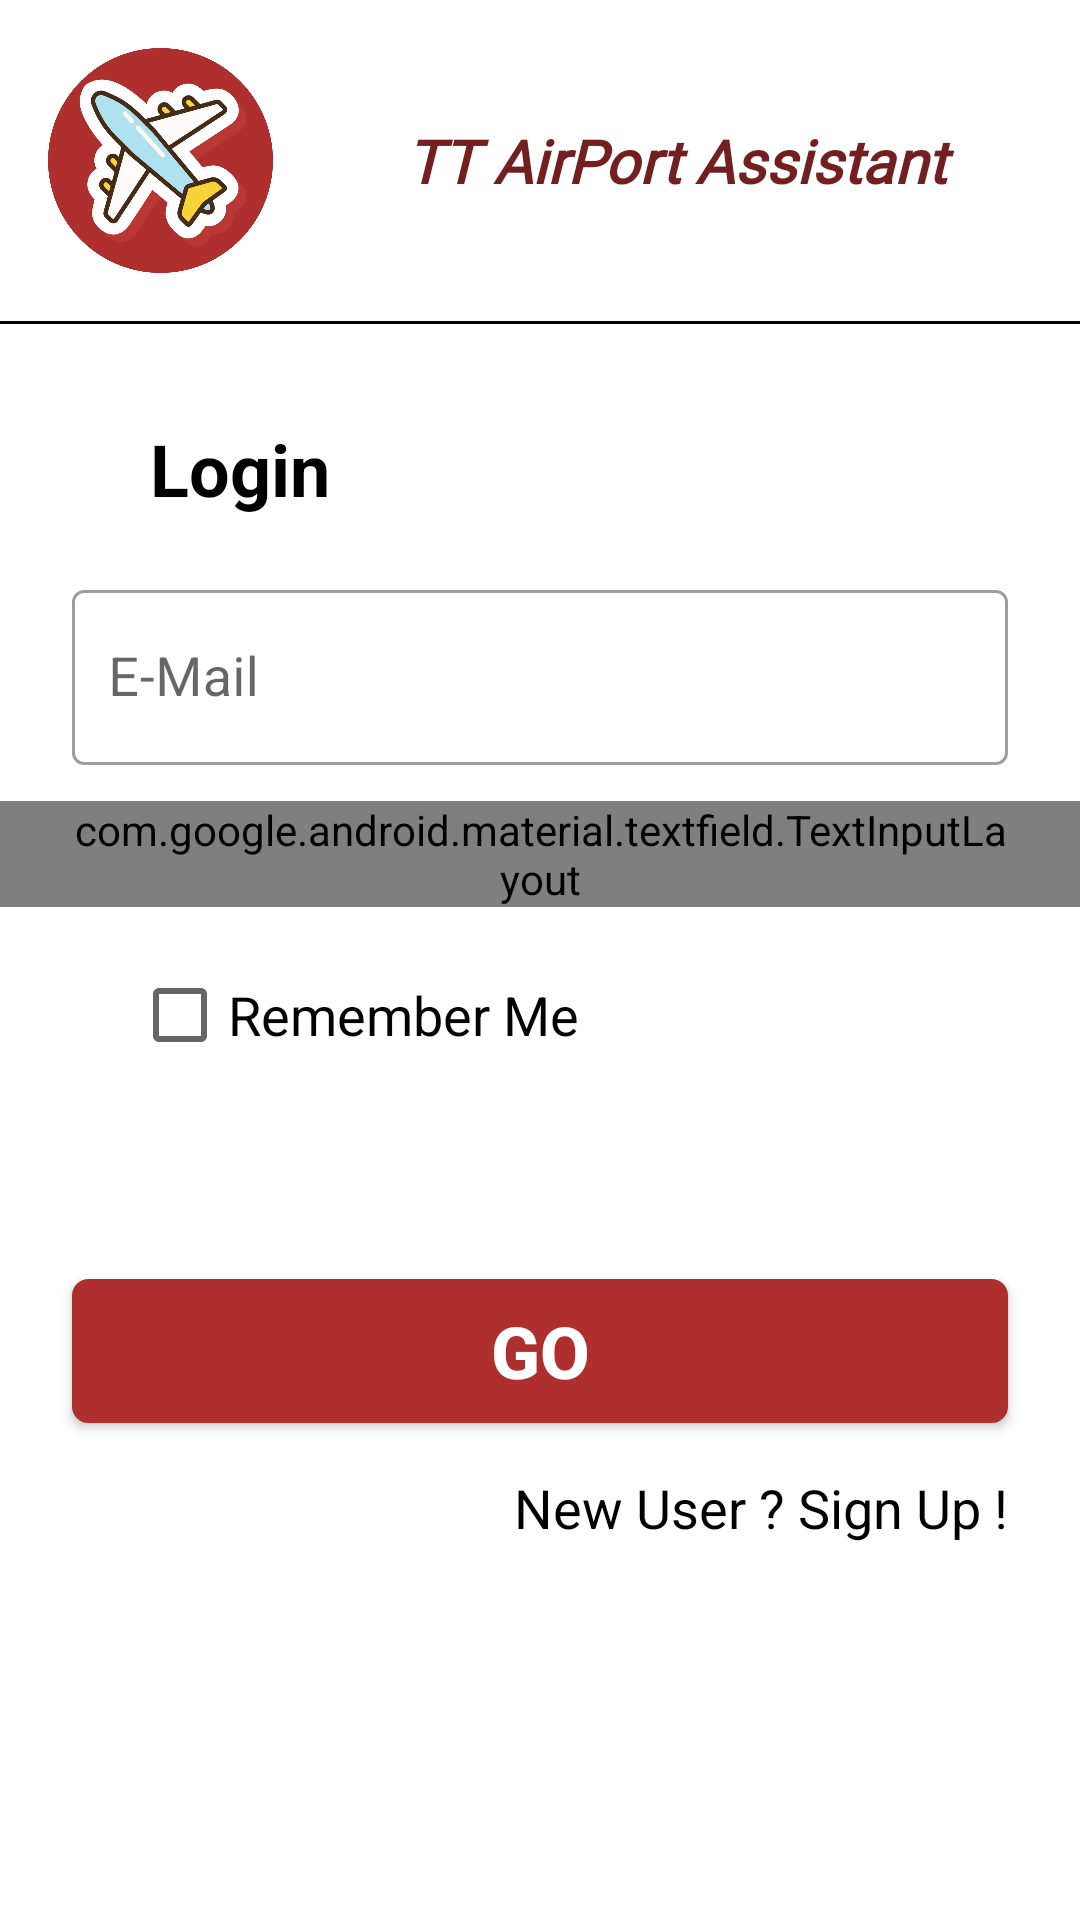

Here is an Android app screen rendered from its layout file. Give the layout XML and the strings, colors and styles it references.
<!-- AndroidManifest.xml: application theme Theme.TTAirPortAssistant -->
<!-- res/layout/activity_login_screen.xml -->
<?xml version="1.0" encoding="utf-8"?>
<androidx.constraintlayout.widget.ConstraintLayout xmlns:android="http://schemas.android.com/apk/res/android"
    xmlns:app="http://schemas.android.com/apk/res-auto"
    xmlns:tools="http://schemas.android.com/tools"
    android:layout_width="match_parent"
    android:layout_height="match_parent"
    android:layout_gravity="center"
    android:foregroundGravity="center_vertical"
    tools:context=".view.LoginScreen">

    <ImageView
        android:id="@+id/iw_icon"
        android:layout_width="75dp"
        android:layout_height="75dp"
        android:layout_marginStart="16dp"
        android:layout_marginTop="16dp"
        app:layout_constraintStart_toStartOf="parent"
        app:layout_constraintTop_toTopOf="parent"
        app:srcCompat="@drawable/icon" />

    <TextView
        android:id="@+id/txt_icon"
        android:layout_width="0dp"
        android:layout_height="wrap_content"
        android:layout_marginStart="16dp"
        android:layout_marginEnd="16dp"
        android:fontFamily="@font/days_one"
        android:text="TT AirPort Assistant"
        android:textAlignment="center"
        android:textColor="#731F1F"
        android:textSize="20sp"
        android:textStyle="bold|italic"
        app:layout_constraintBottom_toBottomOf="@+id/iw_icon"
        app:layout_constraintEnd_toEndOf="parent"
        app:layout_constraintStart_toEndOf="@+id/iw_icon"
        app:layout_constraintTop_toTopOf="@+id/iw_icon" />


    <com.google.android.material.textfield.TextInputLayout
        android:id="@+id/textInputLayout2"
        style="@style/Widget.MaterialComponents.TextInputLayout.OutlinedBox"
        android:layout_width="match_parent"
        android:layout_height="wrap_content"
        android:layout_marginTop="18dp"
        android:foregroundGravity="center"
        android:hint="E-Mail"
        android:paddingStart="24dp"
        android:paddingEnd="24dp"
        android:scrollbarSize="25dp"
        app:helperTextTextColor="#CC2828"
        app:hintTextAppearance="@style/TextAppearance.AppCompat.Small"
        app:layout_constraintHorizontal_bias="0.0"
        app:layout_constraintLeft_toLeftOf="parent"
        app:layout_constraintRight_toRightOf="parent"
        app:layout_constraintTop_toBottomOf="@+id/textView"
        app:passwordToggleTint="#717171"
        app:startIconDrawable="@drawable/custom_email_icon">

        <com.google.android.material.textfield.TextInputEditText

            android:id="@+id/txt_Email"
            android:layout_width="match_parent"
            android:layout_height="wrap_content"
            android:ems="15"

            android:inputType="textEmailAddress"
            android:paddingStart="12dp"
            android:paddingEnd="12dp"
            android:textAlignment="textStart"
            android:textColorHint="#717171"
            android:textSize="18sp" />

    </com.google.android.material.textfield.TextInputLayout>




    <View
        android:id="@+id/divider"
        android:layout_width="match_parent"
        android:layout_height="1dp"
        android:layout_marginTop="16dp"
        android:background="@color/black"
        app:layout_constraintEnd_toEndOf="parent"
        app:layout_constraintStart_toStartOf="parent"
        app:layout_constraintTop_toBottomOf="@+id/iw_icon" />


    <com.google.android.material.textfield.TextInputLayout
        android:id="@+id/textInputLayout"
        style="@style/Widget.MaterialComponents.TextInputLayout.OutlinedBox"
        android:layout_width="match_parent"
        android:layout_height="wrap_content"
        android:layout_marginTop="12dp"
        android:foregroundGravity="center"
        android:hint="Password"
        android:paddingStart="24dp"
        android:paddingEnd="24dp"
        android:scrollbarSize="25dp"
        android:textColorHint="#717171"
        app:helperTextTextColor="#CC2828"
        app:hintTextAppearance="@style/TextAppearance.AppCompat.Small"
        app:layout_constraintLeft_toLeftOf="parent"
        app:layout_constraintRight_toRightOf="parent"
        app:layout_constraintTop_toBottomOf="@+id/textInputLayout2"
        app:passwordToggleEnabled="true"
        app:passwordToggleTint="#717171"
        app:startIconDrawable="@drawable/custom_lock_icon">

        <com.google.android.material.textfield.TextInputEditText
            android:id="@+id/txt_Pass"
            android:layout_width="match_parent"
            android:layout_height="wrap_content"
            android:ems="15"
            android:inputType="textPassword"
            android:paddingStart="12dp"
            android:paddingEnd="12dp"
            android:textAlignment="textStart"
            android:textSize="18sp" />

    </com.google.android.material.textfield.TextInputLayout>


    <Button
        android:id="@+id/btn_newSignIn"
        android:layout_width="0dp"
        android:layout_height="wrap_content"
        android:layout_marginStart="24dp"
        android:layout_marginTop="64dp"
        android:layout_marginEnd="24dp"
        android:background="@drawable/custom_input"
        android:backgroundTint="#AF2E2E"
        android:foregroundGravity="center_vertical|center"
        android:gravity="center"
        android:onClick="click_login"
        android:text="GO"
        android:textAlignment="center"
        android:textColor="#FFFFFF"
        android:textSize="24sp"

        android:textStyle="bold"
        app:layout_constraintEnd_toEndOf="parent"
        app:layout_constraintHorizontal_bias="0.0"
        app:layout_constraintStart_toStartOf="parent"
        app:layout_constraintTop_toBottomOf="@+id/check_remember" />

    <TextView
        android:id="@+id/txt_newUser"
        android:layout_width="wrap_content"
        android:layout_height="wrap_content"
        android:layout_marginTop="16dp"
        android:text="New User ? Sign Up !"
        android:textColor="#000000"
        android:textSize="18sp"
        app:layout_constraintEnd_toEndOf="@+id/btn_newSignIn"
        app:layout_constraintTop_toBottomOf="@+id/btn_newSignIn" />

    <CheckBox
        android:id="@+id/check_remember"
        android:layout_width="wrap_content"
        android:layout_height="wrap_content"
        android:layout_marginStart="44dp"
        android:layout_marginTop="12dp"
        android:text="Remember Me"
        android:textSize="18sp"
        app:layout_constraintStart_toStartOf="@+id/textInputLayout"
        app:layout_constraintTop_toBottomOf="@+id/textInputLayout" />

    <TextView
        android:id="@+id/textView"
        android:layout_width="wrap_content"
        android:layout_height="wrap_content"
        android:layout_marginStart="50dp"
        android:layout_marginTop="32dp"
        android:text="Login"
        android:textColor="#000000"
        android:textSize="24sp"
        android:textStyle="bold"
        app:layout_constraintStart_toStartOf="@+id/textInputLayout2"
        app:layout_constraintTop_toBottomOf="@+id/divider"
        tools:ignore="MissingConstraints" />


</androidx.constraintlayout.widget.ConstraintLayout>
<!-- resources referenced by this layout -->
<resources>
  <color name="black">#FF000000</color>
  <!-- drawable custom_input (drawable) -->
  <?xml version="1.0" encoding="utf-8"?>
  <selector xmlns:android="http://schemas.android.com/apk/res/android">
  
      <item android:state_enabled="true" android:state_focused="true">
          <shape android:shape="rectangle">
              <solid android:color="@color/white"/>
              <corners android:radius="10dp"/>
              <stroke android:color="@color/customColor" android:width="1dp"/>
          </shape>
      </item>
  
      <item android:state_enabled="true">
          <shape android:shape="rectangle">
              <solid android:color="@color/white"/>
              <corners android:radius="5dp"/>
              <stroke android:color="@android:color/darker_gray" android:width="1dp"/>
          </shape>
      </item>
  </selector>
  <!-- drawable custom_lock_icon (drawable) -->
  <?xml version="1.0" encoding="utf-8"?>
  <selector xmlns:android="http://schemas.android.com/apk/res/android">
      <item android:state_focused="true"
          android:drawable="@drawable/ic_lock_focused"
          />
  
      <item android:state_focused="false"
          android:drawable="@drawable/ic_lock"/>
  </selector>
  <!-- drawable icon: png bitmap (drawable-v24, 183931 bytes) -->
  <style name="Theme.TTAirPortAssistant" parent="Theme.MaterialComponents.DayNight.DarkActionBar">
          
          <item name="colorPrimary">@color/customColor</item>
          <item name="colorPrimaryVariant">@color/customColor</item>
          <item name="colorOnPrimary">@color/white</item>
          
          <item name="colorSecondary">@color/customColor</item>
          <item name="colorSecondaryVariant">@color/teal_700</item>
          <item name="colorOnSecondary">@color/black</item>
          
          <item name="android:statusBarColor" tools:targetApi="l">?attr/colorPrimaryVariant</item>
          
      </style>
  <color name="white">#FFFFFFFF</color>
  <color name="customColor">#AF2E2E</color>
  <!-- drawable ic_lock_focused (drawable) -->
  <vector xmlns:android="http://schemas.android.com/apk/res/android"
      android:width="24dp"
      android:height="24dp"
      android:viewportWidth="24"
      android:viewportHeight="24"
      android:tint="?attr/colorControlNormal">
    <path
        android:fillColor="@color/customColor"
        android:pathData="M18,8h-1L17,6c0,-2.76 -2.24,-5 -5,-5S7,3.24 7,6v2L6,8c-1.1,0 -2,0.9 -2,2v10c0,1.1 0.9,2 2,2h12c1.1,0 2,-0.9 2,-2L20,10c0,-1.1 -0.9,-2 -2,-2zM12,17c-1.1,0 -2,-0.9 -2,-2s0.9,-2 2,-2 2,0.9 2,2 -0.9,2 -2,2zM15.1,8L8.9,8L8.9,6c0,-1.71 1.39,-3.1 3.1,-3.1 1.71,0 3.1,1.39 3.1,3.1v2z"/>
  </vector>
  <color name="teal_700">#D35757</color>
</resources>
